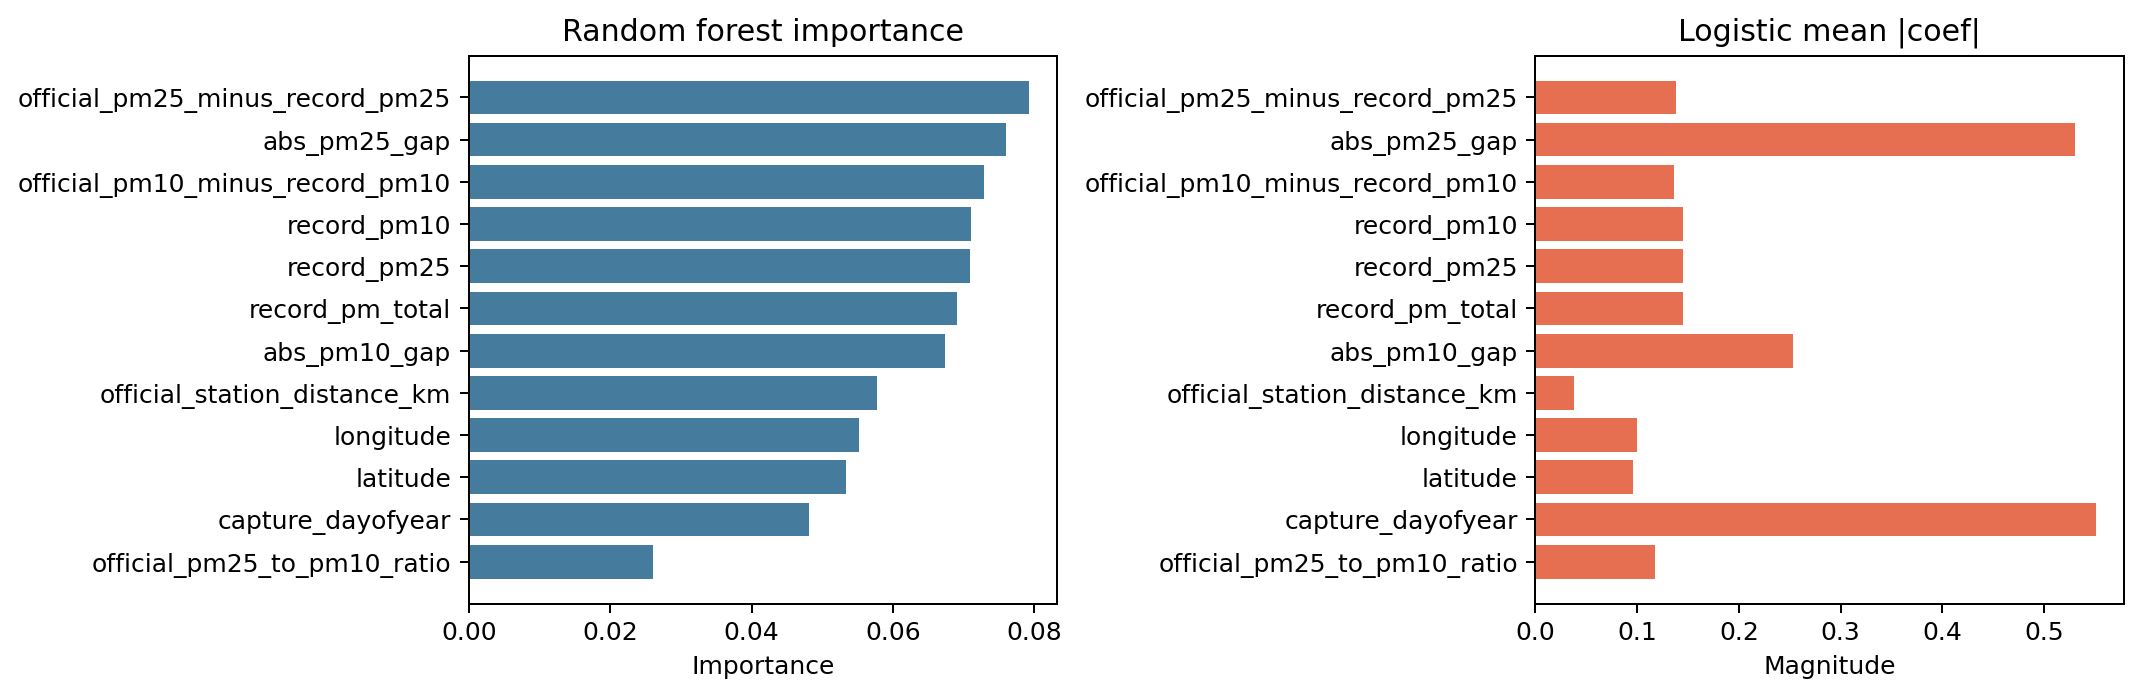

Data behind this chart, as committed beside it:
feature, random_forest_importance, logistic_abs_mean_coefficient
official_pm25_minus_record_pm25, 0.07926, 0.1385
abs_pm25_gap, 0.07594, 0.53
official_pm10_minus_record_pm10, 0.07291, 0.1368
record_pm10, 0.07108, 0.1453
record_pm25, 0.07089, 0.1453
record_pm_total, 0.06912, 0.1453
abs_pm10_gap, 0.06737, 0.2528
official_station_distance_km, 0.05772, 0.03773
longitude, 0.05519, 0.1003
latitude, 0.0534, 0.09603
capture_dayofyear, 0.0481, 0.5505
official_pm25_to_pm10_ratio, 0.026, 0.1172
capture_weekday, 0.02486, 0.1147
official_pm10, 0.02325, 0.05534
official_pm25, 0.02277, 0.08584
capture_month, 0.02155, 0.2172
official_pm_total, 0.02048, 0.06821
capture_year, 0.008496, 0.5447
station_distance_band=under_1km, 0.006591, 0.1662
official_station_id=STA_ES1633A, 0.005968, 0.2896
station_distance_band=3_to_10km, 0.005931, 0.106
station_distance_band=1_to_3km, 0.005454, 0.1254
capture_season=spring, 0.005267, 0.2266
capture_season=winter, 0.005251, 0.2192
official_station_id=STA_ES1378A, 0.005148, 0.1111
capture_season=autumn, 0.004586, 0.4622
station_distance_band=over_10km, 0.004586, 0.2349
official_pm25_band=moderate, 0.004009, 0.03219
official_station_id=STA_ES0104A, 0.003858, 0.1543
official_station_id=STA_ES1621A, 0.003712, 0.2836
official_pm25_band=low, 0.00339, 0.03219
official_pm10_band=low, 0.003295, 0.02917
official_station_id=STA_ES1346A, 0.003165, 0.295
official_pm10_band=moderate, 0.003078, 0.02917
official_station_id=STA_ES1569A, 0.003024, 0.1877
official_station_id=STA_ES1244A, 0.002493, 0.1279
official_station_id=STA_ES1868A, 0.002489, 0.2384
official_station_id=STA_ES1580A, 0.002296, 0.09332
official_station_id=STA_ES1593A, 0.002153, 0.2355
official_station_id=STA_ES0333A, 0.001983, 0.1504
official_station_id=STA_ES0041A, 0.001657, 0.1987
official_station_id=STA_ES0905A, 0.001588, 0.2018
official_station_id=STA_ES1387A, 0.001554, 0.1354
official_station_id=STA_ES2173A, 0.001495, 0.153
official_station_id=STA_ES1831A, 0.001418, 0.2108
official_station_id=STA_ES1037A, 0.001409, 0.1448
official_station_id=STA_ES2103A, 0.00136, 0.1011
official_station_id=STA_ES2058A, 0.001308, 0.07984
official_station_id=STA_ES1268A, 0.001259, 0.0632
official_station_id=STA_ES1747A, 0.001113, 0.1271
official_station_id=STA_ES1598A, 0.001102, 0.08459
official_station_id=STA_ES1836A, 0.001089, 0.07494
official_station_id=STA_ES1662A, 0.001079, 0.2401
official_station_id=STA_ES1578A, 0.001058, 0.177
official_station_id=STA_ES1163A, 0.001054, 0.2823
official_station_id=STA_ES1894A, 0.001005, 0.1809
official_station_id=STA_ES1577A, 0.001001, 0.1047
official_station_id=STA_ES1174A, 0.0009595, 0.2294
official_station_id=STA_ES1712A, 0.0008946, 0.1077
official_station_id=STA_ES1271A, 0.0008566, 0.1569
... 73 more rows
